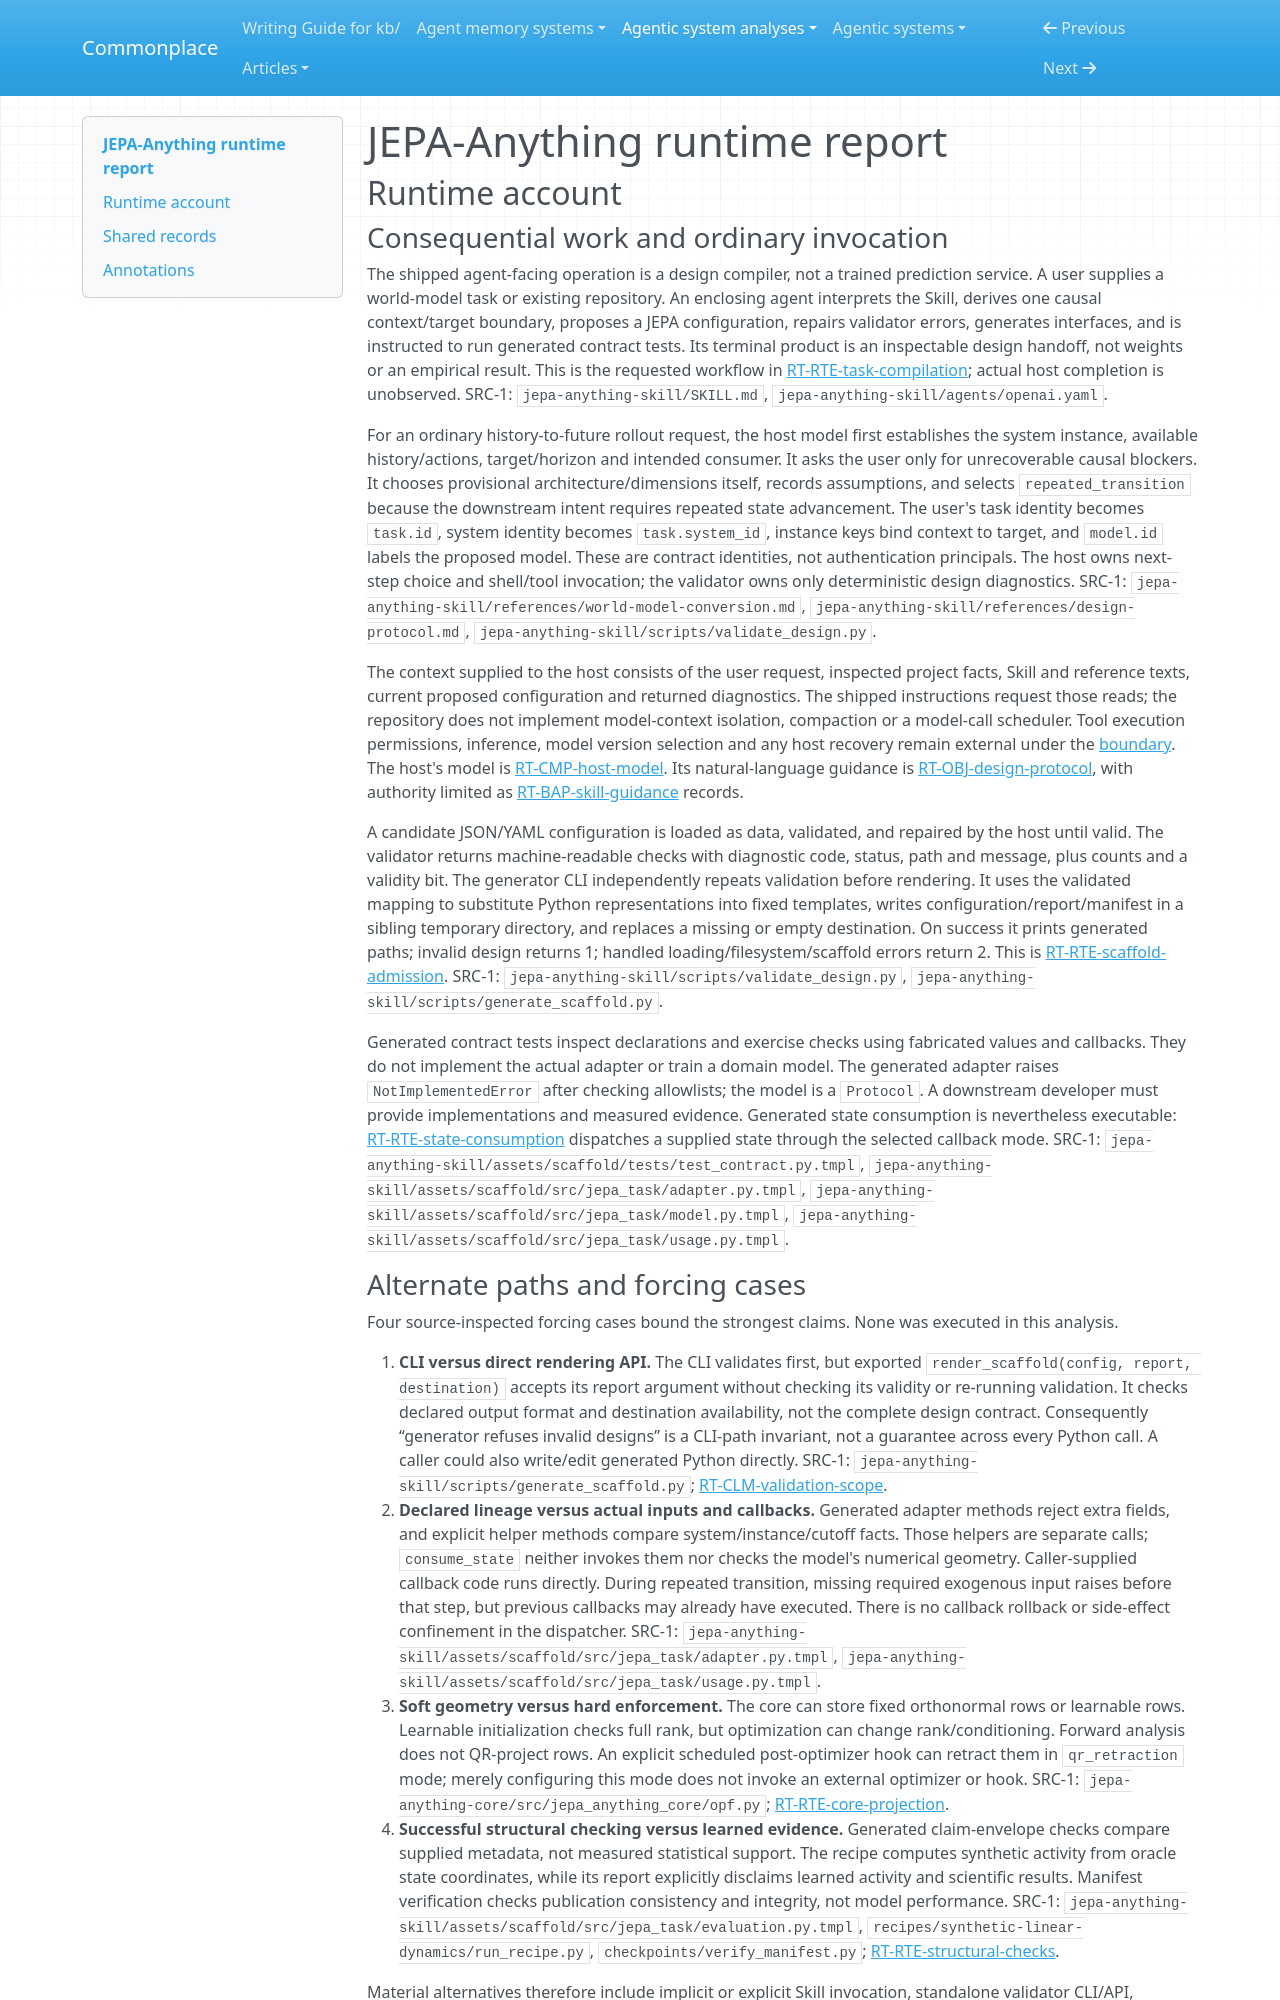

repository: zby/commonplace · page: agentic-system-analyses/retained/jepa-anything/runtime/index.html · generator: mkdocs

---
type: agentic-system-analyses/types/agentic-system-runtime-report.md
description: "JEPA-Anything runtime baseline: host-model task compilation, deterministic scaffold admission, generated consumers and structural evaluators."
run-id: AAS-2026-10-15-jepa-anything-434b01ab7774-01
reviewed-boundary: c6e6c88f3ef75a4ce7acd660d6fa5779d995512c
---

# JEPA-Anything runtime report

## Runtime account

### Consequential work and ordinary invocation

The shipped agent-facing operation is a design compiler, not a trained prediction service. A user supplies a world-model task or existing repository. An enclosing agent interprets the Skill, derives one causal context/target boundary, proposes a JEPA configuration, repairs validator errors, generates interfaces, and is instructed to run generated contract tests. Its terminal product is an inspectable design handoff, not weights or an empirical result. This is the requested workflow in [RT-RTE-task-compilation](#rt-rte-task-compilation); actual host completion is unobserved. SRC-1: `jepa-anything-skill/SKILL.md`, `jepa-anything-skill/agents/openai.yaml`.

For an ordinary history-to-future rollout request, the host model first establishes the system instance, available history/actions, target/horizon and intended consumer. It asks the user only for unrecoverable causal blockers. It chooses provisional architecture/dimensions itself, records assumptions, and selects `repeated_transition` because the downstream intent requires repeated state advancement. The user's task identity becomes `task.id`, system identity becomes `task.system_id`, instance keys bind context to target, and `model.id` labels the proposed model. These are contract identities, not authentication principals. The host owns next-step choice and shell/tool invocation; the validator owns only deterministic design diagnostics. SRC-1: `jepa-anything-skill/references/world-model-conversion.md`, `jepa-anything-skill/references/design-protocol.md`, `jepa-anything-skill/scripts/validate_design.py`.

The context supplied to the host consists of the user request, inspected project facts, Skill and reference texts, current proposed configuration and returned diagnostics. The shipped instructions request those reads; the repository does not implement model-context isolation, compaction or a model-call scheduler. Tool execution permissions, inference, model version selection and any host recovery remain external under the [boundary](boundary.md). The host's model is [RT-CMP-host-model](#rt-cmp-host-model). Its natural-language guidance is [RT-OBJ-design-protocol](#rt-obj-design-protocol), with authority limited as [RT-BAP-skill-guidance](#rt-bap-skill-guidance) records.

A candidate JSON/YAML configuration is loaded as data, validated, and repaired by the host until valid. The validator returns machine-readable checks with diagnostic code, status, path and message, plus counts and a validity bit. The generator CLI independently repeats validation before rendering. It uses the validated mapping to substitute Python representations into fixed templates, writes configuration/report/manifest in a sibling temporary directory, and replaces a missing or empty destination. On success it prints generated paths; invalid design returns 1; handled loading/filesystem/scaffold errors return 2. This is [RT-RTE-scaffold-admission](#rt-rte-scaffold-admission). SRC-1: `jepa-anything-skill/scripts/validate_design.py`, `jepa-anything-skill/scripts/generate_scaffold.py`.

Generated contract tests inspect declarations and exercise checks using fabricated values and callbacks. They do not implement the actual adapter or train a domain model. The generated adapter raises `NotImplementedError` after checking allowlists; the model is a `Protocol`. A downstream developer must provide implementations and measured evidence. Generated state consumption is nevertheless executable: [RT-RTE-state-consumption](#rt-rte-state-consumption) dispatches a supplied state through the selected callback mode. SRC-1: `jepa-anything-skill/assets/scaffold/tests/test_contract.py.tmpl`, `jepa-anything-skill/assets/scaffold/src/jepa_task/adapter.py.tmpl`, `jepa-anything-skill/assets/scaffold/src/jepa_task/model.py.tmpl`, `jepa-anything-skill/assets/scaffold/src/jepa_task/usage.py.tmpl`.
